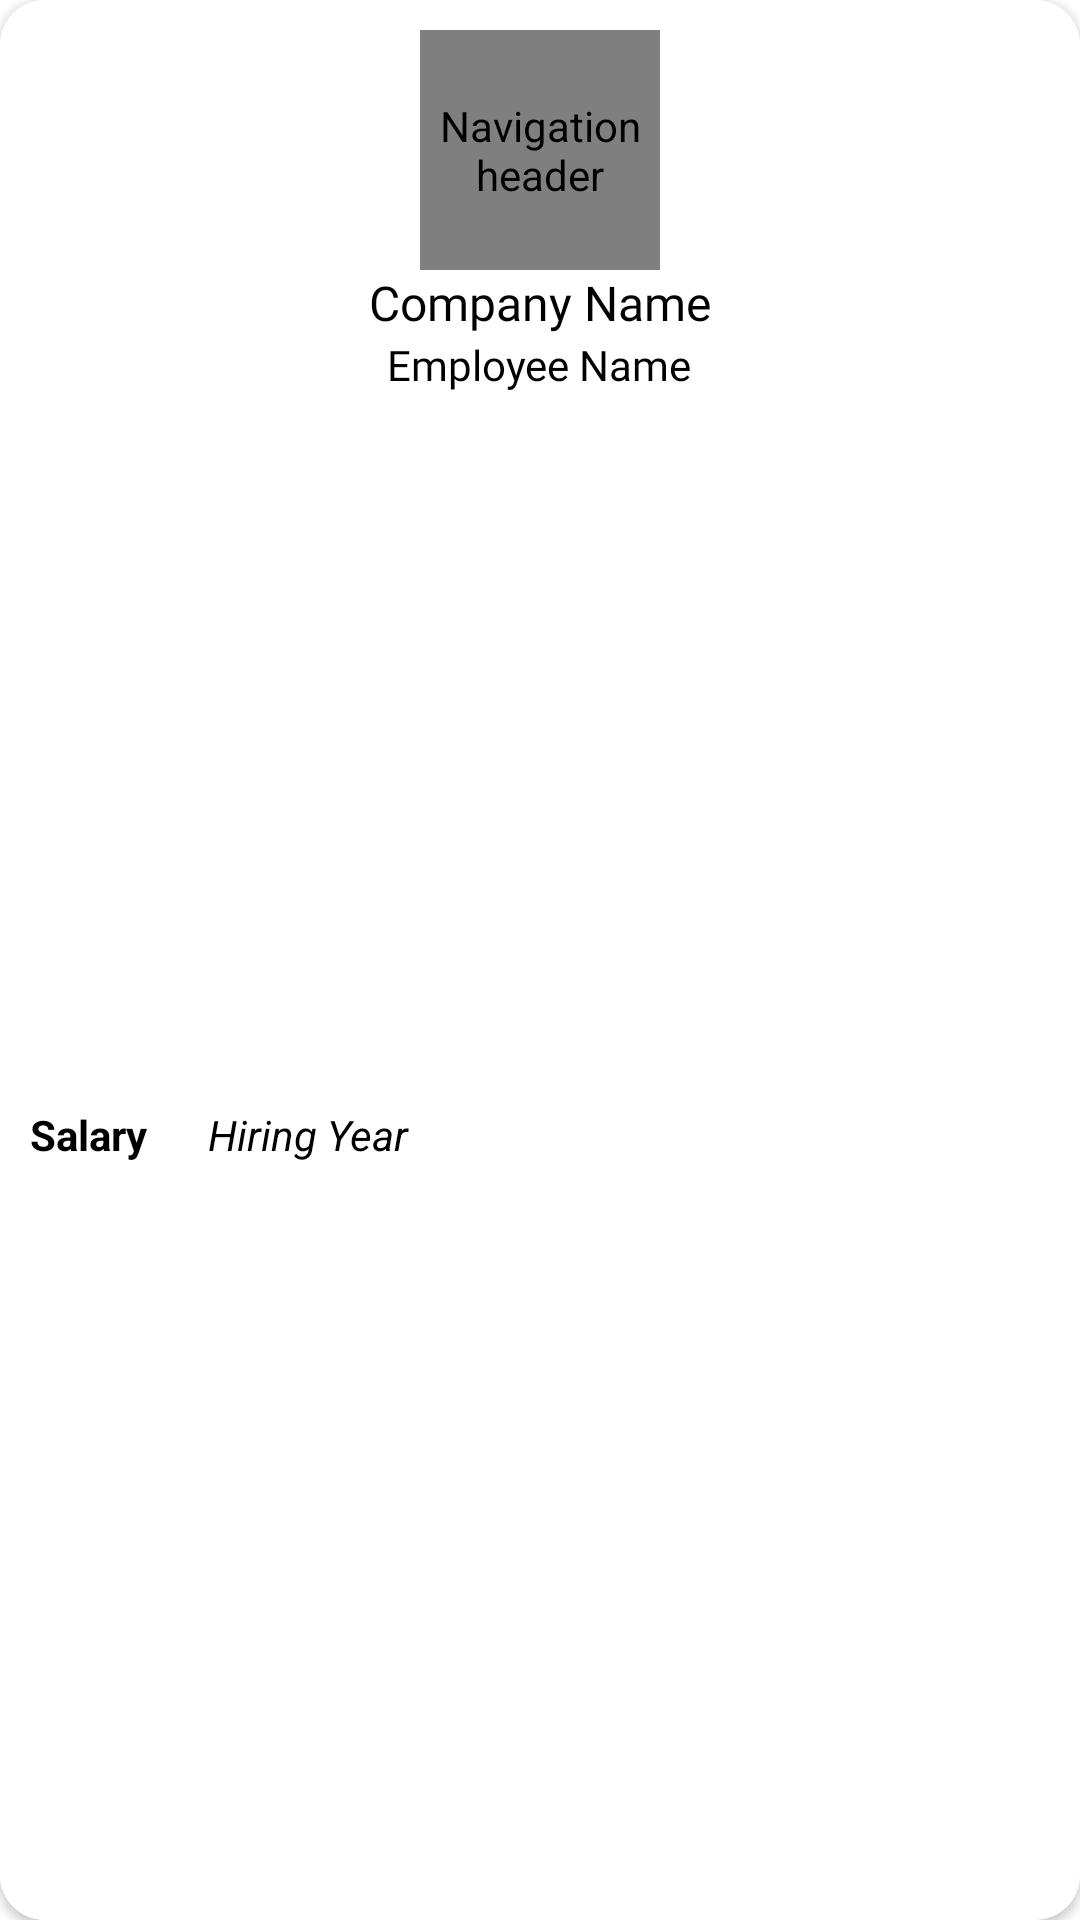

The Android layout XML behind this screen, and the referenced resources:
<!-- AndroidManifest.xml: application theme Theme.JobSeeker -->
<!-- res/layout/hiring.xml -->
<?xml version="1.0" encoding="utf-8"?>
<androidx.cardview.widget.CardView xmlns:android="http://schemas.android.com/apk/res/android"
    android:layout_width="wrap_content"
    android:layout_height="wrap_content"
    android:backgroundTint="@color/white"
    android:elevation="50dp"
    android:padding="10dp"
    android:layout_margin="20dp"
    android:minWidth="120dp"
    app:cardCornerRadius="15dp"
    xmlns:tools="http://schemas.android.com/tools"
    xmlns:app="http://schemas.android.com/apk/res-auto"
    >
    <androidx.appcompat.widget.LinearLayoutCompat
        android:layout_width="match_parent"
        android:layout_height="match_parent"
        android:background="@color/white"
        android:layout_gravity="center"
        android:orientation="vertical">

        <de.hdodenhof.circleimageview.CircleImageView
            android:id="@+id/hiring_image"
            android:layout_marginTop="10dp"
            android:layout_width="80dp"
            android:layout_height="80dp"
            android:layout_gravity="center"
            android:contentDescription="@string/nav_header_desc"
            android:scaleType="centerCrop"
            android:src="@drawable/job"
            app:civ_border_color="@color/white"
            app:civ_border_width="2dp"
            tools:ignore="ImageContrastCheck" />


        <TextView
            android:id="@+id/company_name"
            android:layout_width="wrap_content"
            android:layout_height="wrap_content"
           android:layout_gravity="center"
            android:text="@string/company_name"
            android:textColor="@color/black"
            android:fontFamily="@font/akaya_telivigala"
            android:textSize="16sp"/>

        <TextView
            android:id="@+id/employee"
            android:layout_width="wrap_content"
            android:layout_height="wrap_content"
            android:layout_gravity="center"
            android:layout_marginTop="-10dp"
            android:fontFamily="@font/alice"
            android:padding="10dp"
            android:text="@string/employee_name"
            android:textColor="@color/black"
            android:textSize="14sp" />

       <androidx.appcompat.widget.LinearLayoutCompat
           android:layout_width="match_parent"
           android:layout_height="match_parent"
           android:layout_marginTop="-15dp"
           android:layout_marginBottom="10dp"
           android:orientation="horizontal">

           <TextView
               android:id="@+id/salary"
               android:layout_width="wrap_content"
               android:layout_height="wrap_content"
               android:layout_gravity="center"
               android:textStyle="bold"
               android:padding="10dp"
               android:text="@string/salary"
               android:textColor="@color/black"
               android:textSize="14sp" />
           <TextView
               android:id="@+id/year"
               android:layout_width="wrap_content"
               android:layout_height="wrap_content"
               android:layout_gravity="center"
               android:textStyle="italic"
               android:padding="10dp"
               android:text="@string/hiring_year"
               android:layout_weight="1"
               android:textColor="@color/black"
               android:textSize="14sp" />
       </androidx.appcompat.widget.LinearLayoutCompat>

    </androidx.appcompat.widget.LinearLayoutCompat>

</androidx.cardview.widget.CardView>
<!-- resources referenced by this layout -->
<resources>
  <color name="black">#FF000000</color>
  <color name="white">#FFFFFFFF</color>
  <!-- drawable job: png bitmap (drawable-v24, 4572 bytes) -->
  <string name="company_name">Company Name</string>
  <string name="employee_name">Employee Name</string>
  <string name="hiring_year">Hiring Year</string>
  <string name="nav_header_desc">Navigation header</string>
  <string name="salary">Salary</string>
  <style name="Theme.JobSeeker" parent="Theme.MaterialComponents.DayNight.NoActionBar">
          
          <item name="colorPrimary">@color/purple_500</item>
          <item name="colorPrimaryVariant">@color/purple_700</item>
          <item name="colorOnPrimary">@color/white</item>
          
          <item name="colorSecondary">@color/teal_200</item>
          <item name="colorSecondaryVariant">@color/teal_700</item>
          <item name="colorOnSecondary">@color/black</item>
          
          <item name="android:statusBarColor" tools:targetApi="l">?attr/colorPrimaryVariant</item>
          
      </style>
  <color name="purple_500">#FF6200EE</color>
  <color name="purple_700">#FF3700B3</color>
  <color name="teal_200">#FF03DAC5</color>
  <color name="teal_700">#FF018786</color>
</resources>
